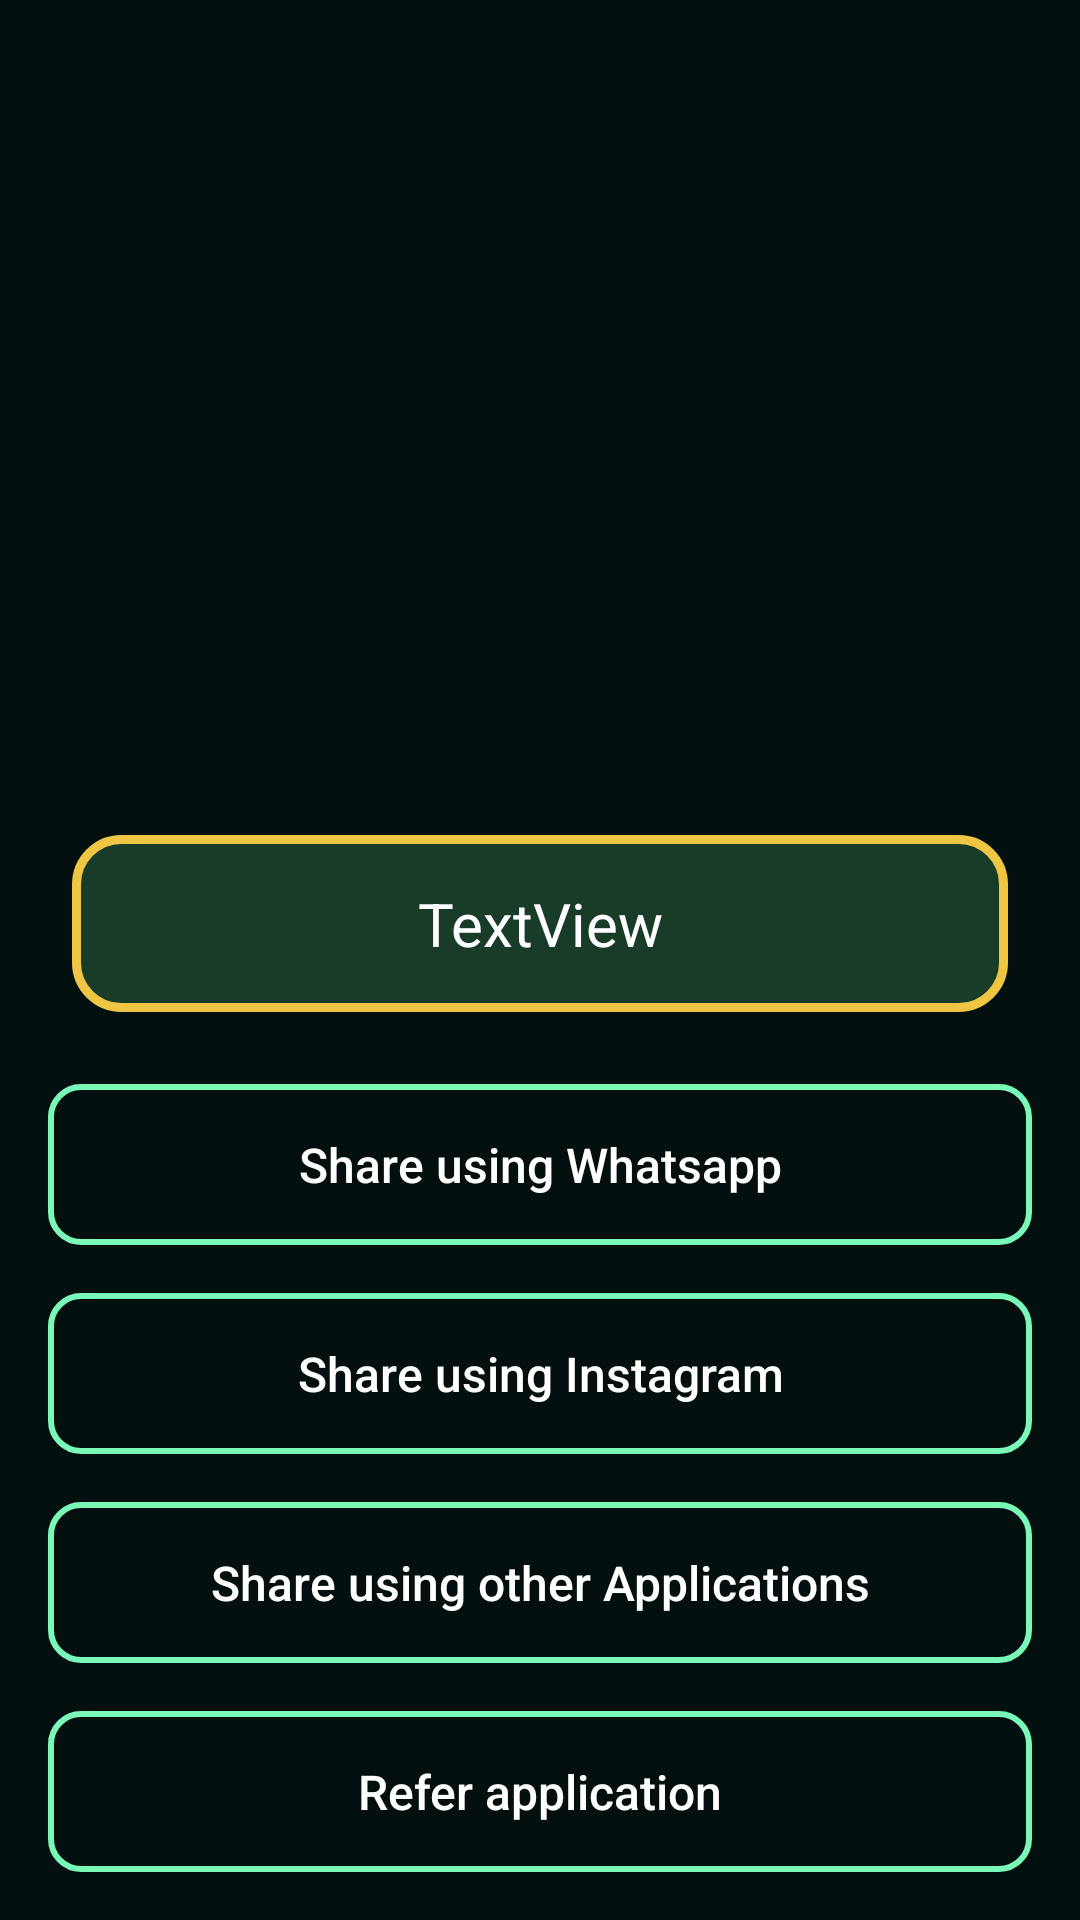

This screen was rendered from an Android layout file. Write that file and the resources it references.
<!-- AndroidManifest.xml: application theme Theme.WishGenrator -->
<!-- res/layout/activity_final_share.xml -->
<?xml version="1.0" encoding="utf-8"?>
<LinearLayout xmlns:android="http://schemas.android.com/apk/res/android"
    xmlns:app="http://schemas.android.com/apk/res-auto"
    xmlns:tools="http://schemas.android.com/tools"
    android:layout_width="match_parent"
    android:layout_height="match_parent"
    android:layout_gravity="center"
    android:background="@color/rich_black"
    android:gravity="bottom"
    android:orientation="vertical"
    android:padding="8dp"
    tools:context=".FinalShareActivity">

    <TextView
        android:id="@+id/textViewFancyWish"
        style="@style/TextAppearance.MaterialComponents.Headline5"
        android:layout_width="match_parent"
        android:layout_height="wrap_content"
        android:layout_margin="16dp"
        android:background="@drawable/custom_filter"
        android:gravity="center"
        android:padding="16dp"
        android:text="TextView"
        android:textColor="@color/white"
        android:textSize="20sp"
        app:layout_constraintBottom_toBottomOf="parent"
        app:layout_constraintEnd_toEndOf="parent"
        app:layout_constraintStart_toStartOf="parent"
        app:layout_constraintTop_toTopOf="parent" />

    <android.widget.Button
        android:id="@+id/buttonWhatsapp"
        android:layout_width="match_parent"
        android:layout_height="wrap_content"
        android:layout_gravity="center"
        android:layout_margin="8dp"
        android:background="@drawable/custom_button"
        android:padding="16dp"
        android:text="Share using Whatsapp"
        android:textAllCaps="false"
        android:textColor="@color/white"
        android:textSize="16sp"
        app:layout_constraintBottom_toBottomOf="parent"
        app:layout_constraintEnd_toEndOf="parent"
        app:layout_constraintStart_toStartOf="parent"
        app:layout_constraintTop_toBottomOf="@+id/textViewFancyWish" />

    <android.widget.Button
        android:id="@+id/buttonInstagram"
        android:layout_width="match_parent"
        android:layout_height="wrap_content"
        android:layout_gravity="center"
        android:layout_margin="8dp"
        android:background="@drawable/custom_button"
        android:padding="16dp"
        android:text="Share using Instagram"
        android:textAllCaps="false"
        android:textColor="@color/white"
        android:textSize="16sp"
        app:layout_constraintBottom_toBottomOf="parent"
        app:layout_constraintEnd_toEndOf="parent"
        app:layout_constraintStart_toStartOf="parent"
        app:layout_constraintTop_toBottomOf="@+id/textViewFancyWish" />

    <android.widget.Button
        android:id="@+id/buttonOther"
        android:layout_width="match_parent"
        android:layout_height="wrap_content"
        android:layout_gravity="center"
        android:layout_margin="8dp"
        android:background="@drawable/custom_button"
        android:padding="16dp"
        android:text="Share using other Applications"
        android:textAllCaps="false"
        android:textColor="@color/white"
        android:textSize="16sp"
        app:layout_constraintBottom_toBottomOf="parent"
        app:layout_constraintEnd_toEndOf="parent"
        app:layout_constraintStart_toStartOf="parent"
        app:layout_constraintTop_toBottomOf="@+id/textViewFancyWish" />

    <android.widget.Button
        android:id="@+id/buttonInvite"
        android:layout_width="match_parent"
        android:layout_height="wrap_content"
        android:layout_gravity="bottom"
        android:layout_margin="8dp"
        android:background="@drawable/custom_button"
        android:padding="16dp"
        android:text="Refer application"
        android:textAllCaps="false"
        android:textColor="@color/white"
        android:textSize="16sp"
        app:layout_constraintBottom_toBottomOf="parent"
        app:layout_constraintEnd_toEndOf="parent"
        app:layout_constraintStart_toStartOf="parent"
        app:layout_constraintTop_toBottomOf="@+id/textViewFancyWish" />

</LinearLayout>
<!-- resources referenced by this layout -->
<resources>
  <color name="rich_black">#040F0F</color>
  <color name="white">#FFFFFFFF</color>
  <!-- drawable custom_button (drawable) -->
  <?xml version="1.0" encoding="utf-8"?>
  <shape xmlns:android="http://schemas.android.com/apk/res/android" android:shape="rectangle">
      <stroke android:color="#79F8B8" android:width="2dp"/>
      <corners android:radius="10dp" />
  </shape>
  <!-- drawable custom_filter (drawable) -->
  <?xml version="1.0" encoding="utf-8"?>
  <shape xmlns:android="http://schemas.android.com/apk/res/android" android:shape="rectangle">
      <stroke android:color="@color/maize" android:width="3dp"/>
      <corners android:radius="15dp" />
      <solid android:color="@color/phthalo_green"/>
  </shape>
  <style name="Theme.WishGenrator" parent="Theme.MaterialComponents.Light.NoActionBar">
          
          <item name="colorPrimary">@color/purple_500</item>
          <item name="colorPrimaryVariant">@color/purple_700</item>
          <item name="colorOnPrimary">@color/white</item>
          
          <item name="colorSecondary">@color/teal_200</item>
          <item name="colorSecondaryVariant">@color/teal_700</item>
          <item name="colorOnSecondary">@color/black</item>
          
          <item name="android:statusBarColor" tools:targetApi="l">?attr/colorPrimaryVariant</item>
          
      </style>
  <color name="maize">#EEC643</color>
  <color name="phthalo_green">#183C28</color>
  <color name="purple_500">#FF6200EE</color>
  <color name="purple_700">#FF3700B3</color>
  <color name="teal_200">#FF03DAC5</color>
  <color name="teal_700">#FF018786</color>
  <color name="black">#FF000000</color>
</resources>
